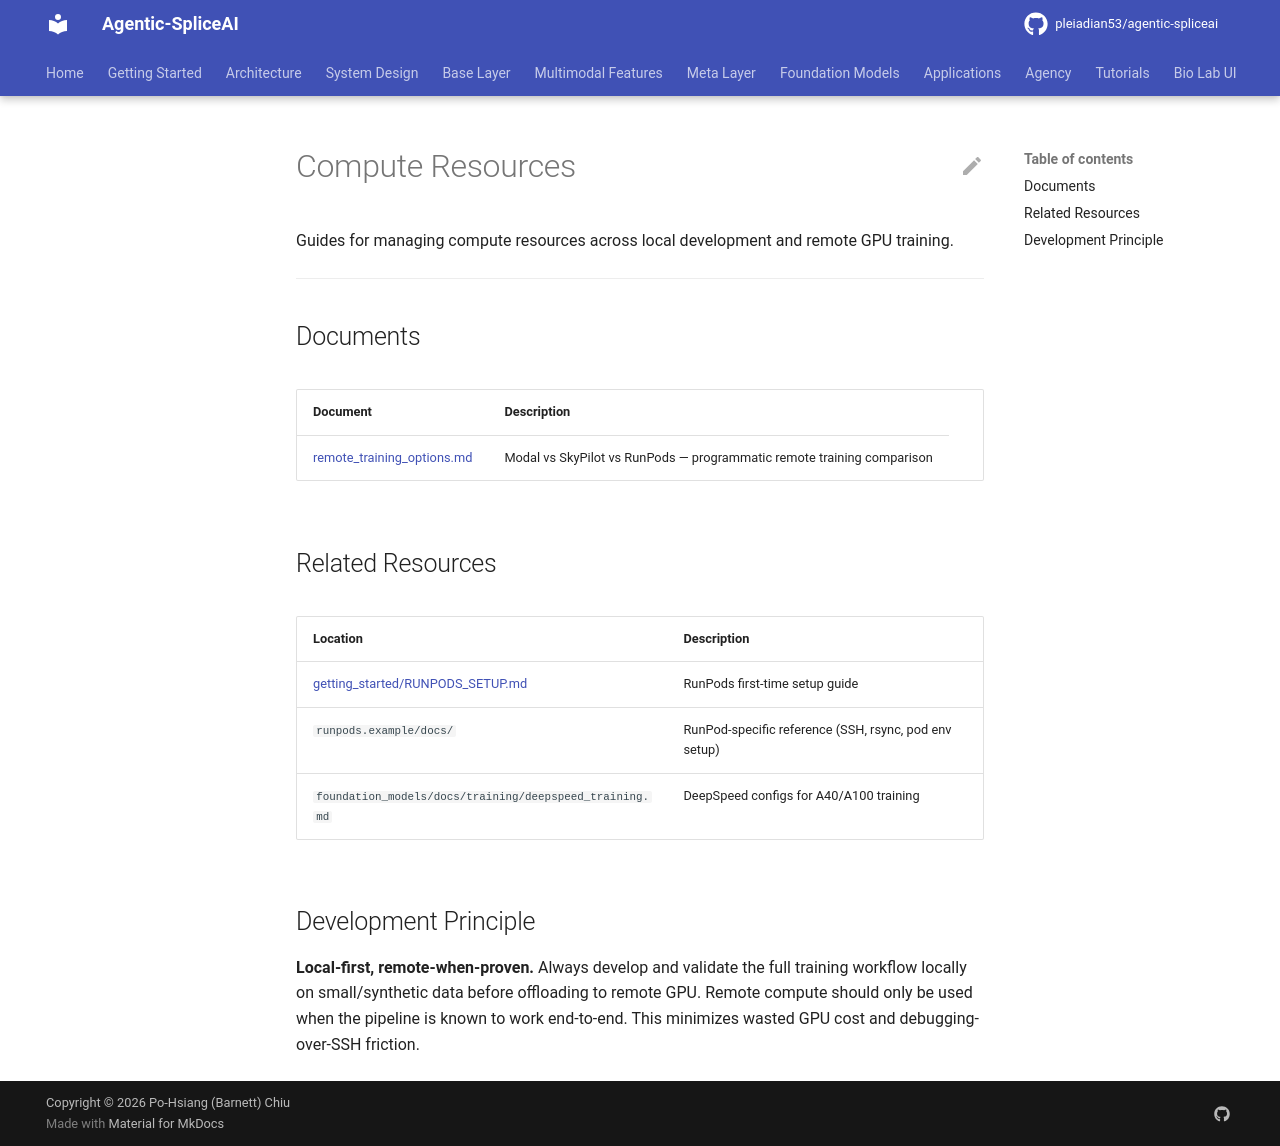

repository: pleiadian53/agentic-spliceai · page: compute/index.html · generator: mkdocs

# Compute Resources

Guides for managing compute resources across local development and remote GPU training.

---

## Documents

| Document | Description |
|---|---|
| [remote_training_options.md](remote_training_options.md) | Modal vs SkyPilot vs RunPods — programmatic remote training comparison |

## Related Resources

| Location | Description |
|---|---|
| [getting_started/RUNPODS_SETUP.md](../getting_started/RUNPODS_SETUP.md) | RunPods first-time setup guide |
| `runpods.example/docs/` | RunPod-specific reference (SSH, rsync, pod env setup) |
| `foundation_models/docs/training/deepspeed_training.md` | DeepSpeed configs for A40/A100 training |

## Development Principle

**Local-first, remote-when-proven.** Always develop and validate the full training workflow locally on small/synthetic data before offloading to remote GPU. Remote compute should only be used when the pipeline is known to work end-to-end. This minimizes wasted GPU cost and debugging-over-SSH friction.
